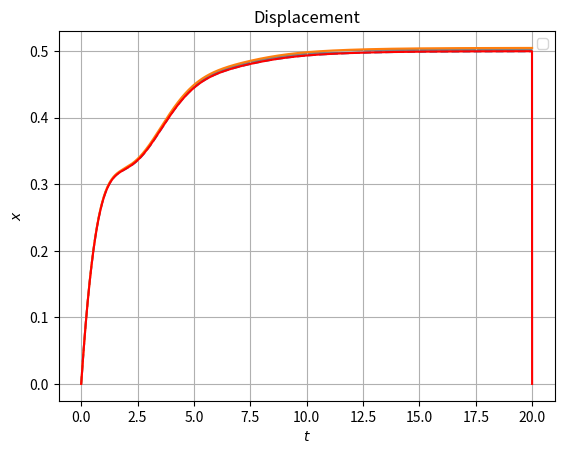

The matplotlib source for this figure:
import numpy as np
from scipy import integrate
from matplotlib import pyplot as plt



h=0.005 #step length


def Euler(f1,f2,f3,f4,x): #function, step length
    h=x[1]-x[0]
    y=np.zeros(len(x))
    z1=np.zeros(len(x))
    z2=np.zeros(len(x))
    z3=np.zeros(len(x))
    z4=np.zeros(len(x))
    z4[0]=float('0.5') #the act force
    y[0]=0
    for i in range(len(x)-1):
        z1[i+1]=z1[i]+h*f1(z2[i],x[i])
        z2[i+1]=z2[i]+h*f2(z1[i],z2[i],z4[i],x[i])
        z3[i+1]=z3[i]+h*f3(z4[i],x[i])
        z4[i+1]=z4[i]+h*f4(z2[i],z4[i],x[i])
    return [z1,z2,z3,z4]


def heun(f1,f2,f3,f4,x):
    h=x[1]-x[0]
    y=np.zeros(len(x))
    z1=np.zeros(len(x))
    z2=np.zeros(len(x))
    z3=np.zeros(len(x))
    z4=np.zeros(len(x))
    z4[0]=float('0.5') #the act force
    y[0]=0
    for i in range(len(x)-1):
        z1[i+1]=z1[i]+h*(0.5*f1(z2[i],x[i])+0.5*f1(z2[i]+h,x[i]+h*(f1(z2[i],x[i]))))
        z2[i+1]=z2[i]+h*(0.5*f2(z1[i],z2[i],z4[i],x[i])+0.5*f2(z1[i]+h,z2[i]+h,z4[i]+h,x[i]+h*(f2(z1[i],z2[i],z4[i],x[i]))))
        z3[i+1]=z3[i]+h*(0.5*f3(z4[i],x[i])+0.5*f3(z4[i]+h,x[i]+h*(f3(z4[i],x[i]))))
        z4[i+1]=z4[i]+h*(0.5*f4(z2[i],z4[i],x[i])+0.5*f4(z2[i]+h,z4[i]+h,x[i]+h*(f4(z2[i],z4[i],x[i]))))
    return [z1,z2,z3,z4]



def ode(t,u):
    z1,z2,z3,z4=u
    dz1=z2
    dz2=-z1-z2+z4
    dz3=z4
    dz4=-z2-z4+0.5
    dzdt=[dz1,dz2,dz3,dz4]
    return dzdt



x=np.arange(0,20,h)

f1=lambda z2,x: z2
f2=lambda z1,z2,z4,x: -z1- z2+   z4
f3=lambda z4,x:            z4
f4=lambda z2,z4,x:-z2-z4

[z1,z2,z3,z4]= Euler(f1,f2,f3,f4,x)
[w1,w2,w3,w4]= heun(f1,f2,f3,f4,x)
Exact = integrate.odeint(ode,[0,0,0,0],x,tfirst=True)


exact=np.zeros(len(x))
for i in range(len(x)-1):
 exact[i]=Exact[i][3]
 i+=1


#plt.plot(x,yExact)
plt.plot(x,z3,'--')
plt.plot(x,w3)
plt.fill_between(x, z3, w3, facecolor="gray")
plt.plot(x,exact,'r-',label='Output (y(t))')
#plt.plot(Exact)
plt.legend(['Euler'],['Heun'])
plt.title('Displacement')
plt.grid()
plt.xlabel('$t$')
plt.ylabel('$x$')
plt.savefig('./1.jpg')
plt.show()
